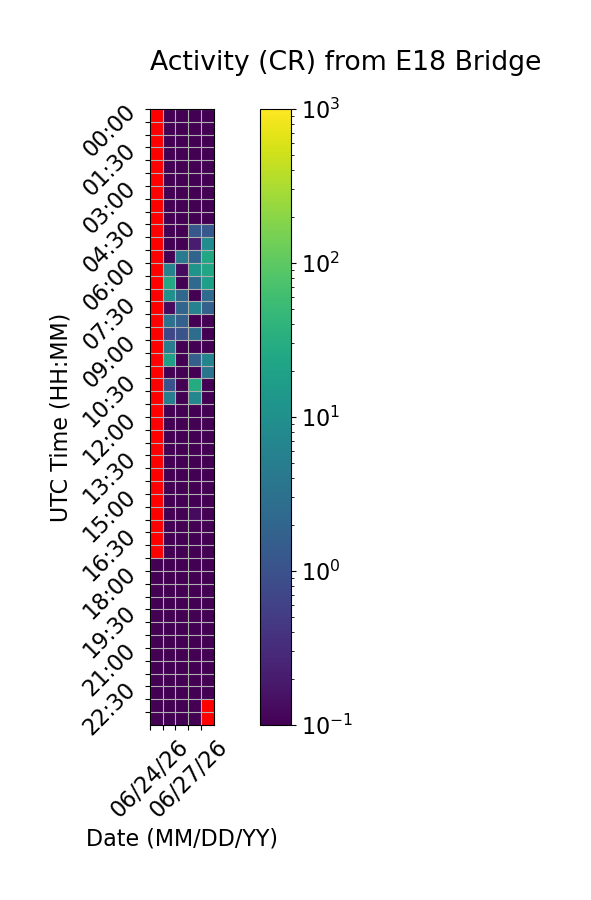

The table this chart was drawn from, first rows:
Time (UTC), 06/24/26, 06/25/26, 06/26/26, 06/27/26, 06/28/26
00:00, , 0.0, 0.0, 0.0, 0.0
00:30, , 0.0, 0.0, 0.0, 0.0
01:00, , 0.0, 0.0, 0.0, 0.0
01:30, , 0.0, 0.0, 0.0, 0.0
02:00, , 0.0, 0.0, 0.0, 0.0
02:30, , 0.0, 0.0, 0.0, 0.0
03:00, , 0.06667, 0.0, 0.0, 0.0
03:30, , 0.0, 0.0, 0.0, 0.0
04:00, , 0.0, 0.0, 0.0, 0.0
04:30, , 0.0, 0.0, 1.267, 1.267
05:00, , 0.0, 0.0, 0.2, 8.733
05:30, , 0.0, 4.6, 1.933, 24.13
06:00, , 6.133, 0.1333, 11.8, 23.53
06:30, , 25.73, 0.0, 2.333, 17.87
07:00, , 10.07, 2.133, 0.0, 2.467
07:30, , 0.1333, 2.0, 5.867, 1.667
08:00, , 3.2, 1.667, 0.0, 0.0
08:30, , 0.7333, 1.067, 2.6, 0.06667
09:00, , 4.8, 0.0, 0.0, 0.0
09:30, , 19.07, 0.0, 1.6, 6.267
10:00, , 0.0, 0.0, 0.0, 3.467
10:30, , 1.0, 0.0, 28.67, 0.0
11:00, , 5.0, 0.0, 7.133, 0.0
11:30, , 0.0, 0.0, 0.0, 0.0
12:00, , 0.0, 0.0, 0.0, 0.0
12:30, , 0.0, 0.0, 0.0, 0.0
13:00, , 0.0, 0.0, 0.0, 0.0
13:30, , 0.0, 0.0, 0.06667, 0.0
14:00, , 0.0, 0.0, 0.0, 0.0
14:30, , 0.0, 0.0, 0.0, 0.0
15:00, , 0.0, 0.06667, 0.0, 0.0
15:30, , 0.0, 0.0, 0.1333, 0.0
16:00, , 0.0, 0.0, 0.0, 0.0
16:30, , 0.0, 0.0, 0.0, 0.0
17:00, , 0.0, 0.0, 0.0, 0.0
17:30, 0.0, 0.0, 0.0, 0.06667, 0.0
18:00, 0.0, 0.0, 0.0, 0.0, 0.0
18:30, 0.0, 0.0, 0.0, 0.0, 0.0
19:00, 0.0, 0.0, 0.0, 0.0, 0.0
19:30, 0.0, 0.0, 0.0, 0.0, 0.0
20:00, 0.0, 0.0, 0.0, 0.0, 0.0
20:30, 0.0, 0.0, 0.0, 0.0, 0.0
21:00, 0.0, 0.0, 0.0, 0.0, 0.0
21:30, 0.0, 0.0, 0.0, 0.0, 0.0
22:00, 0.0, 0.0, 0.0, 0.0, 0.0
22:30, 0.0, 0.0, 0.0, 0.0, 0.0
23:00, 0.0, 0.0, 0.0, 0.0, 
23:30, 0.0, 0.0, 0.0, 0.0, 
